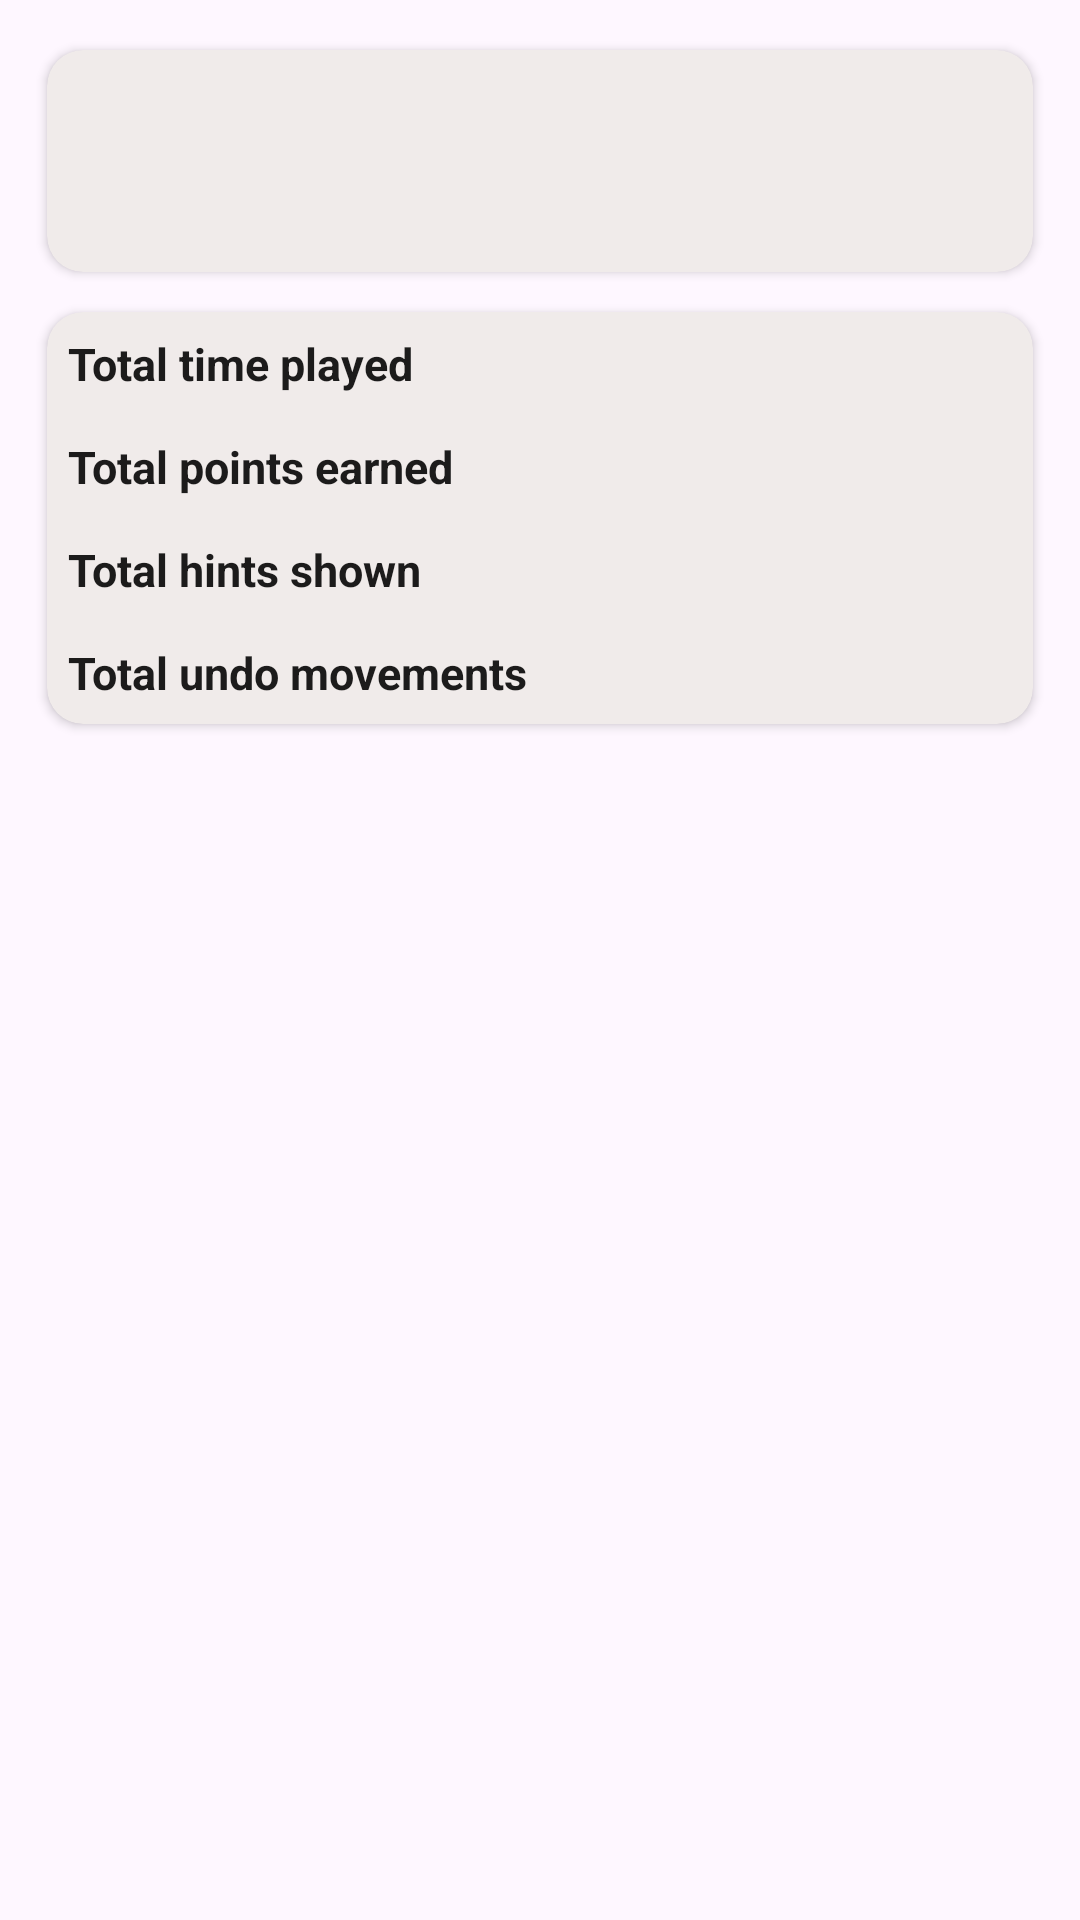

Reconstruct the res/layout file that produces this screen, plus the resources it refers to.
<!-- AndroidManifest.xml: application theme AppThemeNoActionBar -->
<!-- res/layout/fragment_statistics_tab1.xml -->
<?xml version="1.0" encoding="utf-8"?>
<ScrollView xmlns:android="http://schemas.android.com/apk/res/android"
    xmlns:app="http://schemas.android.com/apk/res-auto"
    android:layout_width="match_parent"
    android:layout_height="match_parent"
    android:fillViewport="true"
    app:layout_behavior="@string/appbar_scrolling_view_behavior">

    <LinearLayout
        android:id="@+id/statisticsLinearLayout1"
        android:layout_width="match_parent"
        android:layout_height="wrap_content"
        android:gravity="center_horizontal"
        android:orientation="vertical"
        android:paddingLeft="@dimen/card_view_padding_horizontal"
        android:paddingTop="@dimen/card_view_padding_vertical"
        android:paddingRight="@dimen/card_view_padding_horizontal"
        android:paddingBottom="@dimen/card_view_padding_vertical">

        <androidx.cardview.widget.CardView
            android:id="@+id/statisticsCardViewWinPercentage"
            android:layout_width="match_parent"
            android:layout_height="wrap_content"
            android:padding="5dp"
            app:cardBackgroundColor="?attr/colorSurfaceContainer"
            app:cardCornerRadius="12dp"
            app:cardUseCompatPadding="true">

            <LinearLayout
                android:layout_width="match_parent"
                android:layout_height="match_parent"
                android:orientation="vertical"
                android:paddingTop="10dp"
                android:paddingBottom="10dp">

                <TextView
                    android:id="@+id/statisticsTextViewGamesWon"
                    android:layout_width="match_parent"
                    android:layout_height="wrap_content"
                    android:gravity="center_horizontal"
                    android:textAppearance="@style/TextAppearance.App.TitleLarge"
                    android:textColor="?attr/colorOnSurface" />

                <TextView
                    android:id="@+id/statisticsTextViewWinPercentage"
                    android:layout_width="match_parent"
                    android:layout_height="wrap_content"
                    android:gravity="center_horizontal"
                    android:text=""
                    android:textAppearance="@style/TextAppearance.App.TitleLarge"
                    android:textColor="?attr/colorPrimary" />
            </LinearLayout>

        </androidx.cardview.widget.CardView>

        <androidx.cardview.widget.CardView
            android:layout_width="match_parent"
            android:layout_height="wrap_content"
            app:cardBackgroundColor="?attr/colorSurfaceContainer"
            app:cardCornerRadius="12dp"
            app:cardUseCompatPadding="true">

            <TableLayout
                android:layout_width="wrap_content"
                android:layout_height="match_parent">

                <TableRow
                    android:layout_width="match_parent"
                    android:layout_height="match_parent">

                    <TextView
                        android:layout_width="wrap_content"
                        android:layout_height="wrap_content"
                        android:maxLines="1"
                        android:padding="7dp"
                        android:text="@string/statistics_total_time"
                        android:textAppearance="@style/TextAppearance.App.BodyLarge"
                        android:textColor="?attr/colorOnSurface"
                        android:textStyle="bold" />

                    <TextView
                        android:id="@+id/statisticsTotalTimePlayed"
                        android:layout_width="wrap_content"
                        android:layout_height="wrap_content"
                        android:layout_weight="1"
                        android:maxLines="1"
                        android:padding="7dp"
                        android:textAppearance="@style/TextAppearance.App.LabelLarge" />
                </TableRow>

                <TableRow
                    android:layout_width="match_parent"
                    android:layout_height="match_parent">

                    <TextView
                        android:layout_width="wrap_content"
                        android:layout_height="wrap_content"
                        android:padding="7dp"
                        android:text="@string/statistics_total_points_earned"
                        android:textAppearance="@style/TextAppearance.App.BodyLarge"
                        android:textColor="?attr/colorOnSurface"
                        android:textStyle="bold" />

                    <TextView
                        android:id="@+id/statisticsTotalPointsEarned"
                        android:layout_width="wrap_content"
                        android:layout_height="wrap_content"
                        android:layout_weight="1"
                        android:padding="7dp"
                        android:text="" />
                </TableRow>

                <TableRow
                    android:layout_width="match_parent"
                    android:layout_height="match_parent">

                    <TextView
                        android:layout_width="wrap_content"
                        android:layout_height="wrap_content"
                        android:padding="7dp"
                        android:text="@string/statistics_total_hints_shown"
                        android:textAppearance="@style/TextAppearance.App.BodyLarge"
                        android:textColor="?attr/colorOnSurface"
                        android:textStyle="bold" />

                    <TextView
                        android:id="@+id/statisticsTotalHintsShown"
                        android:layout_width="wrap_content"
                        android:layout_height="wrap_content"
                        android:layout_weight="1"
                        android:padding="7dp"
                        android:text="" />
                </TableRow>

                <TableRow
                    android:layout_width="match_parent"
                    android:layout_height="match_parent">

                    <TextView
                        android:layout_width="wrap_content"
                        android:layout_height="wrap_content"
                        android:padding="7dp"
                        android:text="@string/statistics_total_number_undos"
                        android:textAppearance="@style/TextAppearance.App.BodyLarge"
                        android:textColor="?attr/colorOnSurface"
                        android:textStyle="bold" />

                    <TextView
                        android:id="@+id/statisticsTotalUndoMovements"
                        android:layout_width="wrap_content"
                        android:layout_height="wrap_content"
                        android:layout_weight="1"
                        android:padding="7dp" />
                </TableRow>

                <TableRow
                    android:id="@+id/statisticsAdditionalRow"
                    android:layout_width="match_parent"
                    android:layout_height="match_parent"
                    android:visibility="gone">

                    <TextView
                        android:id="@+id/statisticsAdditionalText"
                        android:layout_width="wrap_content"
                        android:layout_height="wrap_content"
                        android:padding="7dp"
                        android:text="@string/statistics_total_number_undos"
                        android:textAppearance="@style/TextAppearance.App.BodyLarge"
                        android:textColor="?attr/colorOnSurface"
                        android:textStyle="bold" />

                    <TextView
                        android:id="@+id/statisticsAdditionalTextValue"
                        android:layout_width="wrap_content"
                        android:layout_height="wrap_content"
                        android:layout_weight="1"
                        android:padding="7dp" />
                </TableRow>

            </TableLayout>

        </androidx.cardview.widget.CardView>

    </LinearLayout>

</ScrollView>
<!-- resources referenced by this layout -->
<resources>
  <dimen name="card_view_padding_horizontal">10dp</dimen>
  <dimen name="card_view_padding_vertical">10dp</dimen>
  <string name="statistics_total_hints_shown">"Total hints shown"</string>
  <string name="statistics_total_number_undos">"Total undo movements"</string>
  <string name="statistics_total_points_earned">"Total points earned"</string>
  <string name="statistics_total_time">"Total time played"</string>
  <style name="TextAppearance.App.BodyLarge" parent="TextAppearance.Material3.BodyLarge">
          <item name="android:textSize">15sp</item>
          <item name="android:letterSpacing">0</item>
          <item name="android:fontFamily">sans-serif</item>
      </style>
  <style name="TextAppearance.App.LabelLarge" parent="TextAppearance.Material3.LabelLarge">
          <item name="android:textSize">14sp</item>
          <item name="android:textStyle">bold</item>
          <item name="android:letterSpacing">0</item>
          <item name="android:fontFamily">sans-serif</item>
      </style>
  <style name="TextAppearance.App.TitleLarge" parent="TextAppearance.Material3.TitleLarge">
          <item name="android:textSize">20sp</item>
          <item name="android:textStyle">bold</item>
          <item name="android:letterSpacing">0</item>
          <item name="android:fontFamily">sans-serif</item>
      </style>
  <color name="paletteOrangePrimary">#8B5000</color>
  <color name="paletteOrangeOnPrimary">#FFFFFF</color>
  <color name="paletteOrangePrimaryContainer">#FFDCC2</color>
  <color name="paletteOrangeOnPrimaryContainer">#2C1500</color>
  <color name="paletteOrangeSecondary">#77574B</color>
  <color name="paletteOrangeOnSecondary">#FFFFFF</color>
  <color name="paletteOrangeSecondaryContainer">#FFDCC2</color>
  <color name="paletteOrangeOnSecondaryContainer">#2C1500</color>
  <color name="paletteOrangeTertiary">#6C5D2F</color>
  <color name="paletteOrangeOnTertiary">#FFFFFF</color>
  <color name="paletteOrangeTertiaryContainer">#F5E1A7</color>
  <color name="paletteOrangeOnTertiaryContainer">#241A00</color>
  <color name="colorError">#B3261E</color>
  <color name="colorOnError">#FFFFFF</color>
  <color name="colorErrorContainer">#F9DEDC</color>
  <color name="colorOnErrorContainer">#410E0B</color>
  <color name="colorSurface">#FCF8F7</color>
  <color name="colorOnSurface">#1C1B1B</color>
  <color name="colorSurfaceVariant">#E8E0DE</color>
  <color name="colorOnSurfaceVariant">#4A4444</color>
  <color name="colorSurfaceContainerLowest">#FFFFFF</color>
  <color name="colorSurfaceContainerLow">#F6F1F0</color>
  <color name="colorSurfaceContainer">#F0EBEA</color>
  <color name="colorSurfaceContainerHigh">#EBE4E4</color>
  <color name="colorSurfaceContainerHighest">#E5DEDD</color>
  <color name="colorSurfaceBright">#FCF8F6</color>
  <color name="colorSurfaceDim">#DCD5D4</color>
  <color name="colorOutline">#7B7474</color>
  <color name="colorOutlineVariant">#CBC3C2</color>
  <color name="paletteOrangeInversePrimary">#FFB77D</color>
  <color name="colorInverseSurface">#32302F</color>
  <color name="colorInverseOnSurface">#F5EEED</color>
  <color name="colorScrim">#000000</color>
  <color name="gameSelectBackground">#BF360C</color>
  <color name="gameSelectBackgroundEnd">#7E2202</color>
  <color name="colorDrawerSelected">#FFE0B2</color>
  <style name="TextAppearance.App.TitleMedium" parent="TextAppearance.Material3.TitleMedium">
          <item name="android:textSize">16sp</item>
          <item name="android:textStyle">bold</item>
          <item name="android:letterSpacing">0</item>
          <item name="android:fontFamily">sans-serif</item>
      </style>
  <style name="TextAppearance.App.BodyMedium" parent="TextAppearance.Material3.BodyMedium">
          <item name="android:textSize">14sp</item>
          <item name="android:letterSpacing">0</item>
          <item name="android:fontFamily">sans-serif</item>
      </style>
</resources>
